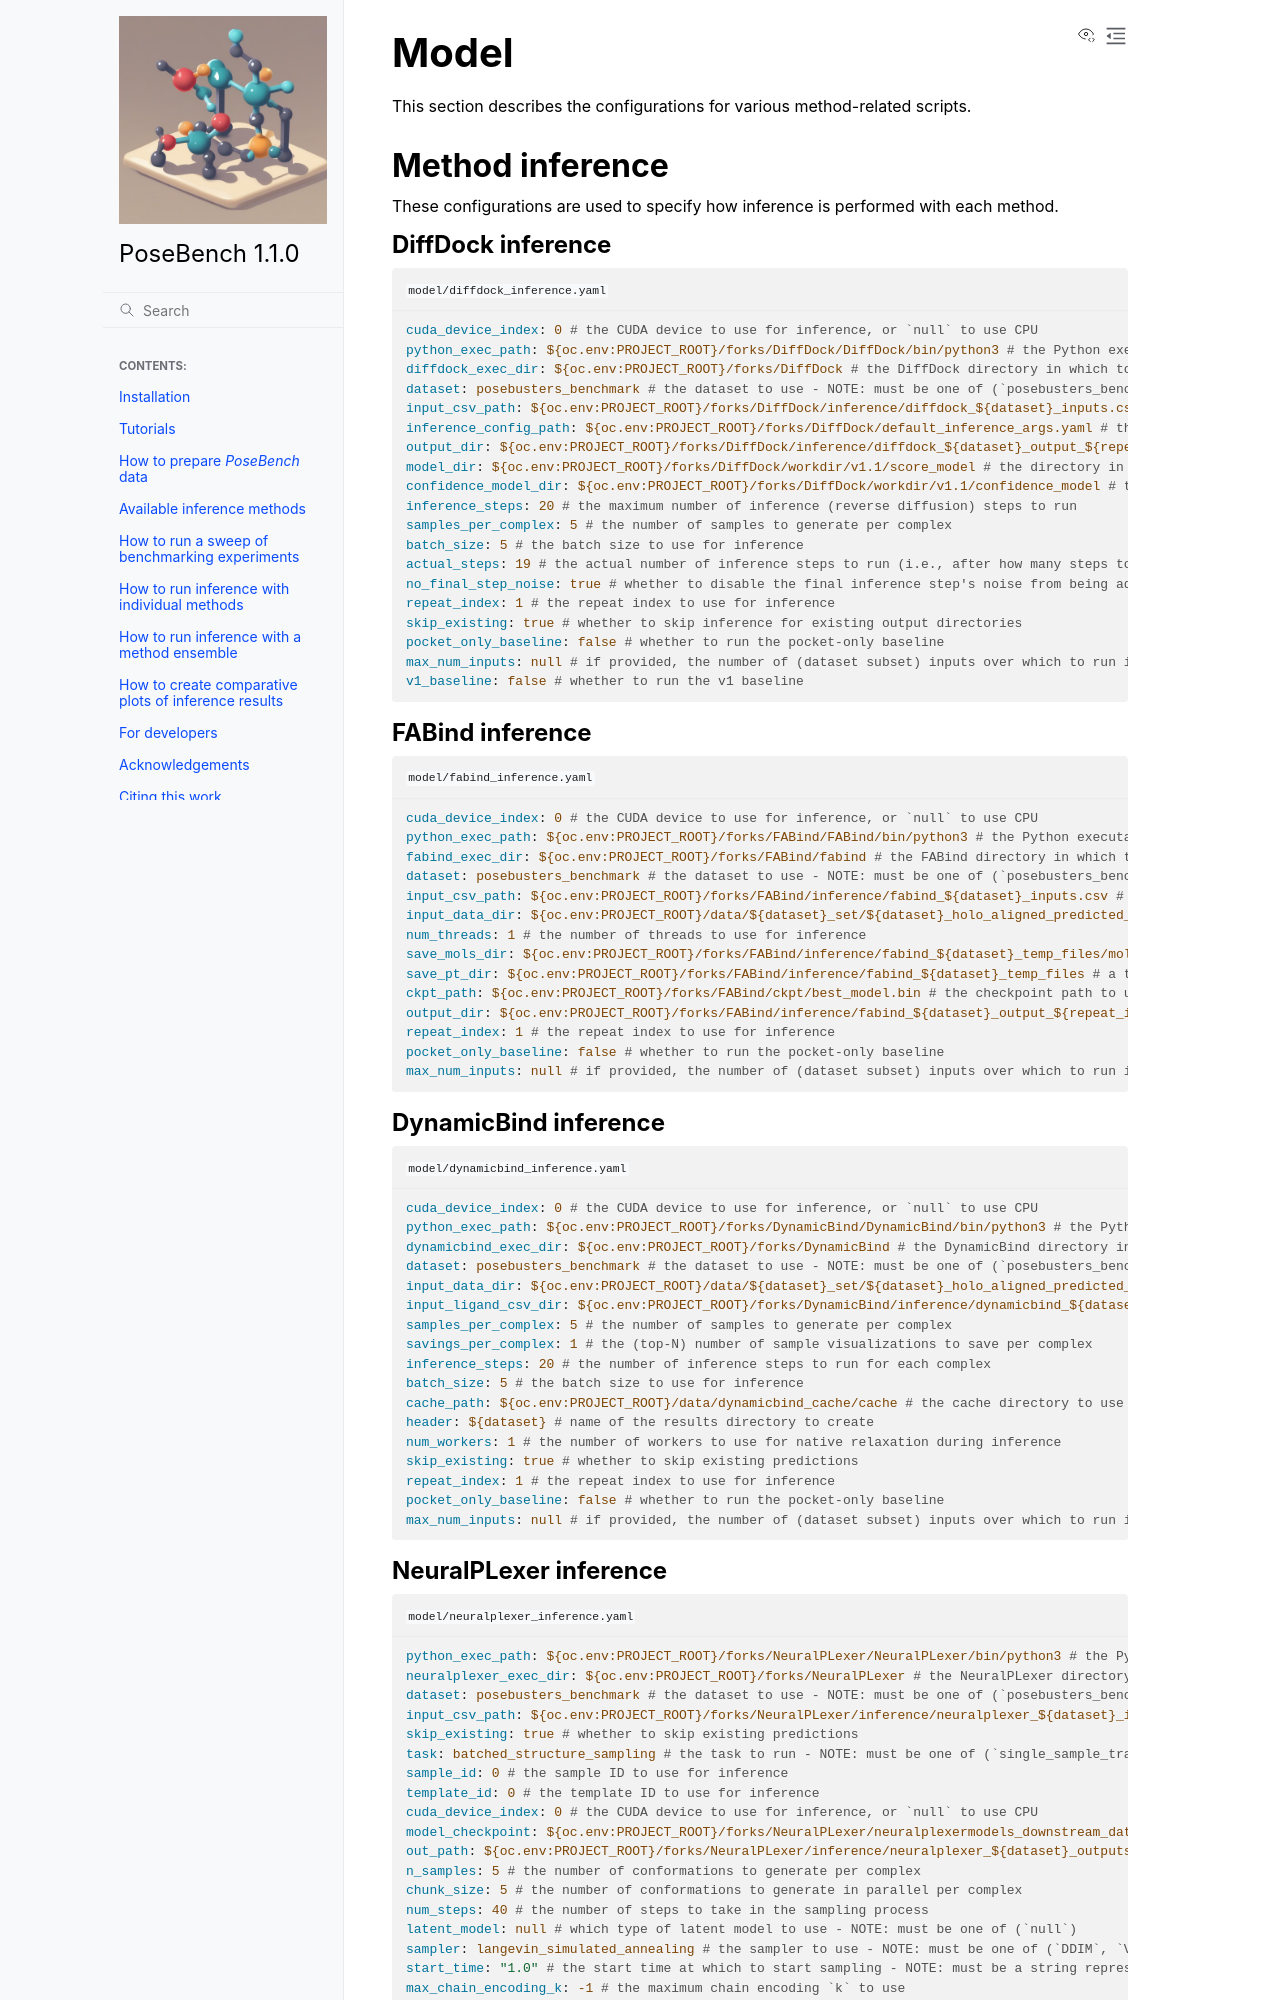

repository: BioinfoMachineLearning/PoseBench · page: configs/model.html · generator: sphinx

Model
==============

This section describes the configurations for various method-related scripts.


Method inference
------------------------

These configurations are used to specify how inference is performed with each method.

DiffDock inference
^^^^^^^^^^^^^^^^^^^^^^^^
.. literalinclude:: ../../../configs/model/diffdock_inference.yaml
    :language: yaml
    :caption: :file:`model/diffdock_inference.yaml`

FABind inference
^^^^^^^^^^^^^^^^^^^^^^^^
.. literalinclude:: ../../../configs/model/fabind_inference.yaml
    :language: yaml
    :caption: :file:`model/fabind_inference.yaml`
